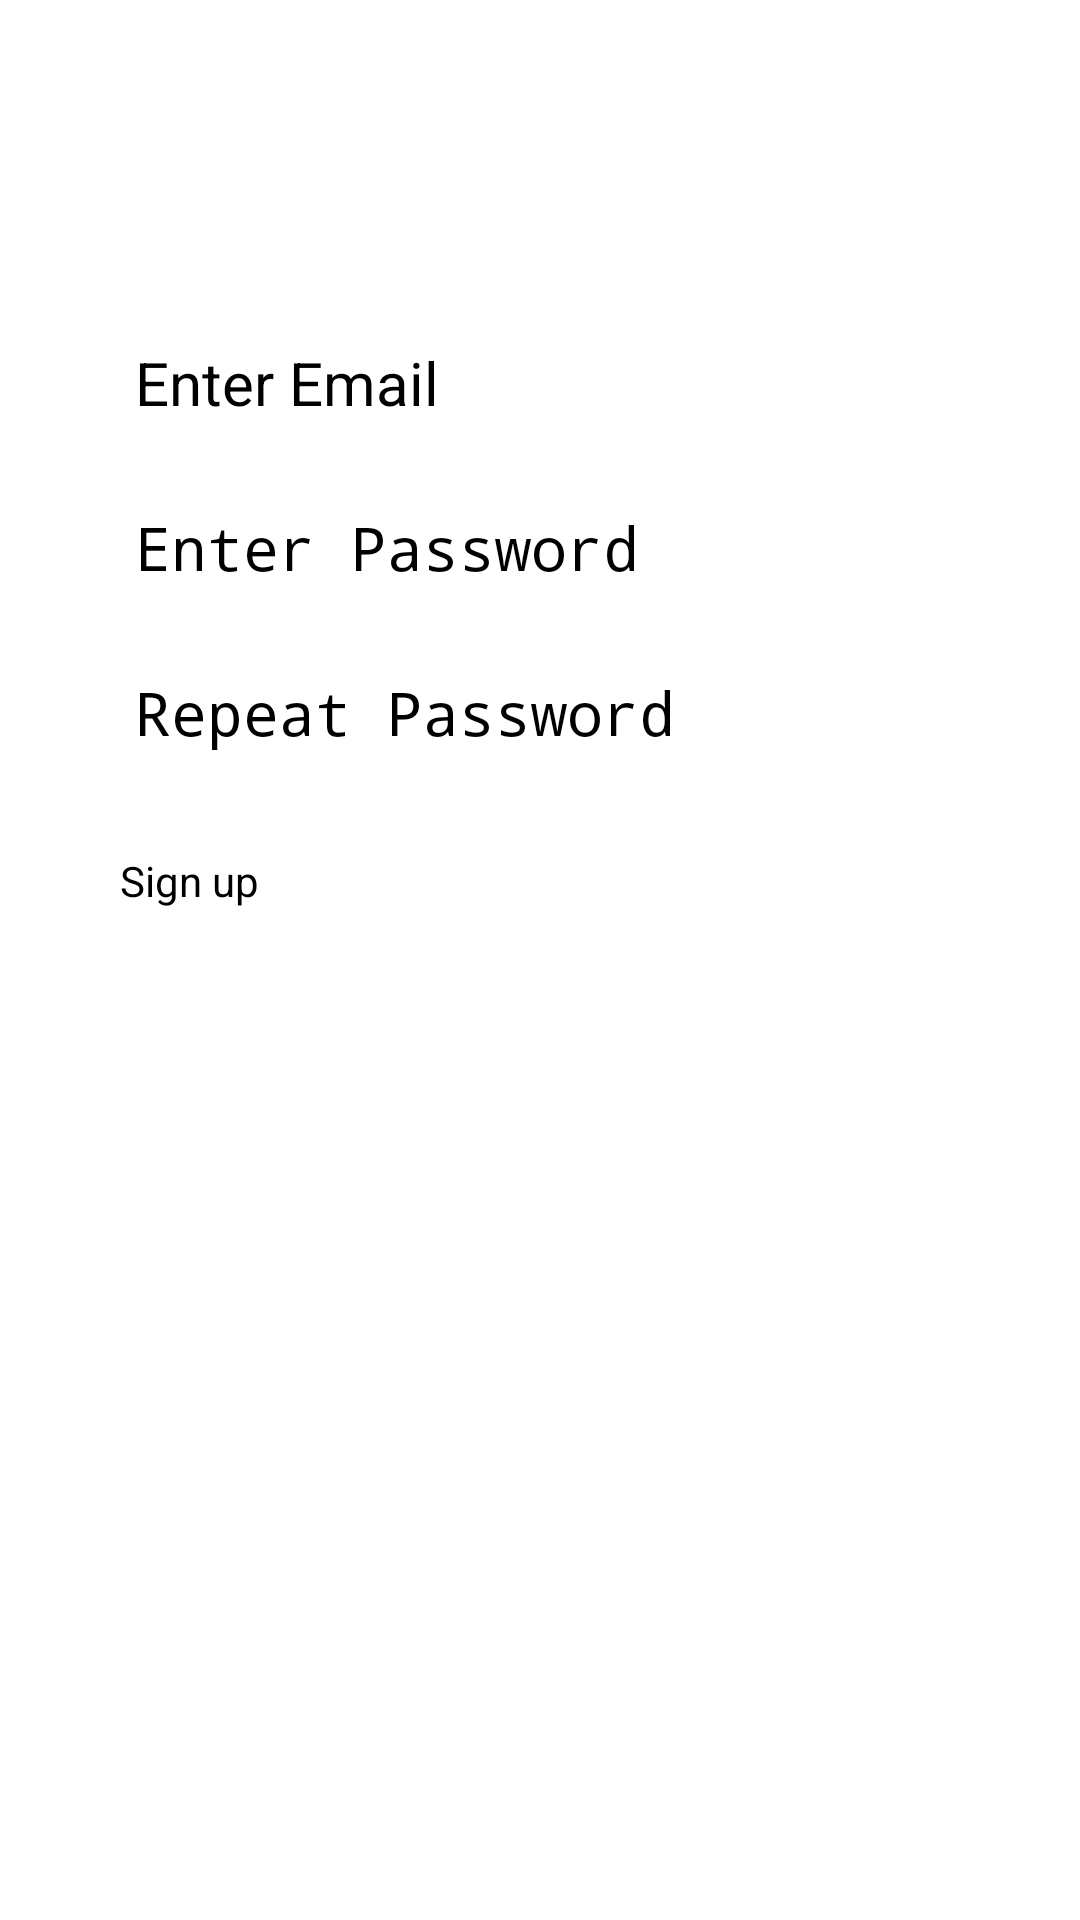

The Android layout XML behind this screen, and the referenced resources:
<!-- AndroidManifest.xml: application theme Theme.AndroidJavaTools.NoActionBar -->
<!-- res/layout/fragment_signup_dialog.xml -->
<?xml version="1.0" encoding="utf-8"?>
<LinearLayout
    xmlns:android="http://schemas.android.com/apk/res/android"
    xmlns:app="http://schemas.android.com/apk/res-auto"
    android:orientation="vertical"
    android:layout_width="wrap_content"
    android:layout_height="wrap_content"
    android:background="@drawable/dialog_background"
>
    <Button
        android:id="@+id/anonymous_log_in_signup"
        android:backgroundTint="@color/white"
        app:icon="@drawable/close_circle"
        app:iconGravity="textStart"
        app:iconPadding="0dp"
        app:iconSize="35dp"
        app:iconTint="@color/SignInGray"
        app:cornerRadius="100dp"
        android:layout_width="50dp"
        android:layout_height="62dp"
        android:layout_marginTop="10dp"
        android:layout_marginStart="150dp"
        app:layout_constraintTop_toTopOf="parent"
        app:layout_constraintStart_toStartOf="parent"
        app:layout_constraintEnd_toEndOf="parent"
        app:layout_constraintBottom_toBottomOf="parent"
        style="@style/Widget.AppCompat.Button.Borderless.Colored"
    />

    <EditText
        android:id="@+id/registered_email_signup"
        android:hint="Enter Email"
        android:textSize="20sp"
        android:paddingStart="5dp"
        android:background="@color/SignInGrayBlue"
        android:layout_width="300dp"
        android:layout_height="50dp"
        android:layout_marginTop="32dp"
        android:layout_marginStart="30dp"
        app:layout_constraintStart_toStartOf="parent"
        app:layout_constraintTop_toBottomOf="@id/anonymous_log_in_signin"
        app:layout_constraintHorizontal_bias="0.5"
        app:layout_constraintEnd_toEndOf="parent"
    />

    <EditText
        android:id="@+id/registered_password_signup"
        android:hint="Enter Password"
        android:textSize="20sp"
        android:paddingStart="5dp"
        android:background="@color/SignInGrayBlue"
        android:layout_width="300dp"
        android:layout_height="50dp"
        android:inputType="textPassword"
        android:layout_marginTop="5dp"
        android:layout_marginStart="30dp"
        app:layout_constraintTop_toBottomOf="@id/registered_email_signin"
        app:layout_constraintStart_toStartOf="parent"
        app:layout_constraintHorizontal_bias="0.5"
        app:layout_constraintEnd_toEndOf="parent"
    />

    <EditText
        android:id="@+id/repeated_password_signup"
        android:hint="Repeat Password"
        android:textSize="20sp"
        android:paddingStart="5dp"
        android:background="@color/SignInGrayBlue"
        android:layout_width="300dp"
        android:layout_height="50dp"
        android:inputType="textPassword"
        android:layout_marginTop="5dp"
        android:layout_marginStart="30dp"
        app:layout_constraintTop_toBottomOf="@id/registered_email_signin"
        app:layout_constraintStart_toStartOf="parent"
        app:layout_constraintHorizontal_bias="0.5"
        app:layout_constraintEnd_toEndOf="parent"
    />

    <Button
        android:id="@+id/confirm_signup"
        android:text="Sign up"
        android:textSize="14sp"
        android:backgroundTint="@color/SignInGreen"
        android:layout_width="300dp"
        android:layout_height="match_parent"
        android:layout_marginTop="10dp"
        android:layout_marginStart="30dp"
        android:layout_marginEnd="30dp"
        app:layout_constraintStart_toStartOf="parent"
        app:layout_constraintHorizontal_bias="0.5"
    />

    <Button
        android:id="@+id/back_signup"
        android:text="Back"
        android:textSize="18sp"
        android:textStyle="bold"
        android:textColor="@color/black"
        android:backgroundTint="@color/white"
        android:layout_width="wrap_content"
        android:layout_height="wrap_content"
        android:layout_marginStart="135dp"
        android:layout_marginBottom="65dp"
        app:layout_constraintTop_toTopOf="parent"
        app:layout_constraintStart_toStartOf="parent"
        style="@style/Widget.AppCompat.Button.Borderless.Colored"
    />

    <View
        android:layout_width="match_parent"
        android:layout_height="10dp"
        android:background="@color/white"
        app:layout_constraintTop_toTopOf="parent"
    />

</LinearLayout>
<!-- resources referenced by this layout -->
<resources>
  <color name="black">#FF000000</color>
  <color name="white">#FFFFFFFF</color>
  <!-- drawable dialog_background (drawable) -->
  <?xml version="1.0" encoding="utf-8"?>
  <shape
      xmlns:android="http://schemas.android.com/apk/res/android"
  >
      <solid
          android:color="@color/white"
      />
  
      <corners
          android:radius="34dp"
      />
  
      <padding
          android:top="10dp"
          android:bottom="10dp"
          android:left="10dp"
          android:right="10dp"
      />
  
  </shape>
</resources>
